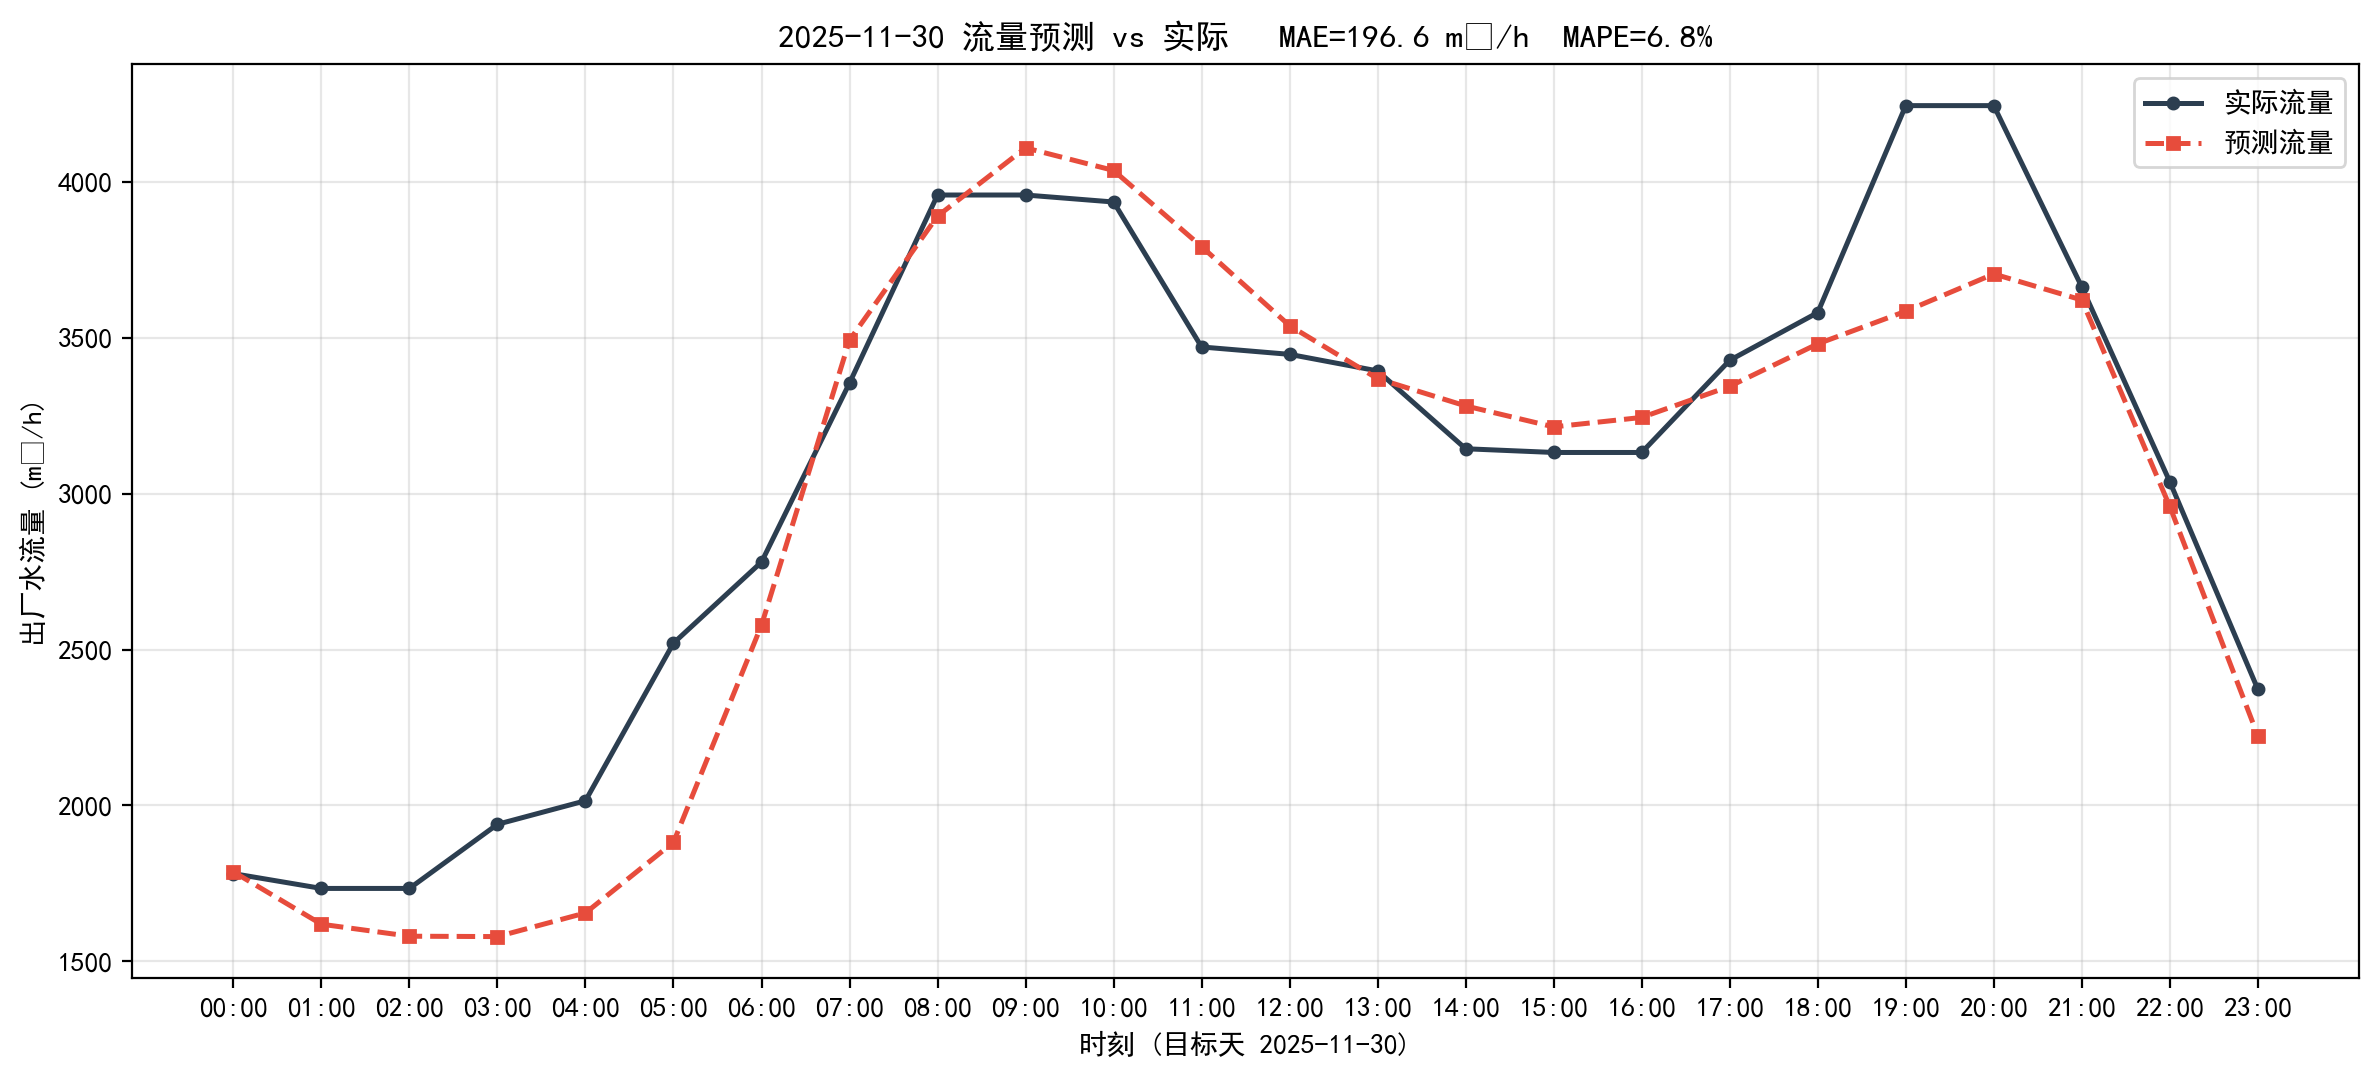

Source data for this figure (header and first rows):
timestamp, actual, predict, abs_err
2025-11-30 00:00:00, 1781, 1787, 5.76
2025-11-30 01:00:00, 1734, 1619, 114.8
2025-11-30 02:00:00, 1734, 1580, 153.3
2025-11-30 03:00:00, 1939, 1579, 360.3
2025-11-30 04:00:00, 2015, 1655, 360
2025-11-30 05:00:00, 2521, 1882, 638.9
2025-11-30 06:00:00, 2781, 2578, 202.6
2025-11-30 07:00:00, 3355, 3493, 137.6
2025-11-30 08:00:00, 3959, 3891, 67.71
2025-11-30 09:00:00, 3959, 4110, 151.2
2025-11-30 10:00:00, 3936, 4037, 101.2
2025-11-30 11:00:00, 3471, 3793, 321.9
2025-11-30 12:00:00, 3447, 3539, 91.93
2025-11-30 13:00:00, 3394, 3369, 24.9
2025-11-30 14:00:00, 3144, 3282, 137.4
2025-11-30 15:00:00, 3132, 3214, 82.09
2025-11-30 16:00:00, 3132, 3245, 112.4
2025-11-30 17:00:00, 3428, 3345, 83.4
2025-11-30 18:00:00, 3581, 3481, 100.4
2025-11-30 19:00:00, 4245, 3586, 659.7
2025-11-30 20:00:00, 4245, 3705, 540.1
2025-11-30 21:00:00, 3664, 3622, 41.86
2025-11-30 22:00:00, 3039, 2959, 79.46
2025-11-30 23:00:00, 2373, 2224, 149.2
